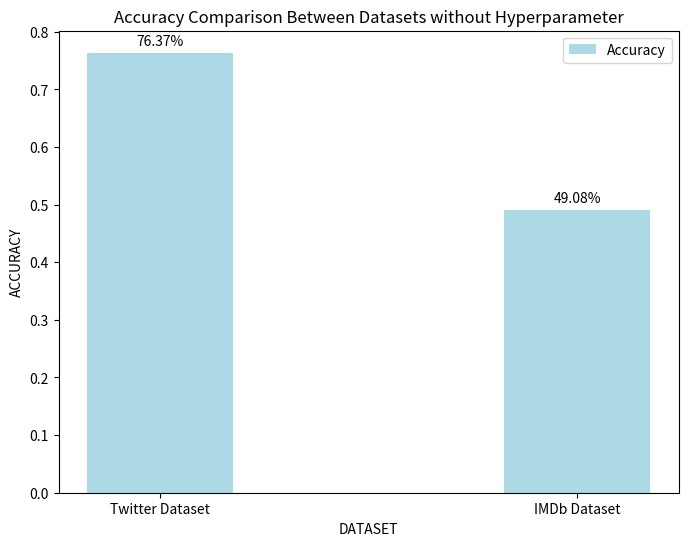

This figure's Python source:
import matplotlib.pyplot as plt
import numpy as np

def plot_accuracy_comparison(accuracies, titles):
    x = np.arange(len(accuracies))
    width = 0.35  # the width of the bars

    fig, ax = plt.subplots(figsize=(8, 6))
    bars = ax.bar(x, accuracies, width, label='Accuracy', color='lightblue')

    ax.set_xlabel('DATASET')
    ax.set_ylabel('ACCURACY')
    ax.set_title('Accuracy Comparison Between Datasets without Hyperparameter')
    ax.set_xticks(x)
    ax.set_xticklabels(titles)
    ax.legend()

    # Add data labels on top of the bars
    for bar in bars:
        height = bar.get_height()
        ax.annotate('%.2f%%' % (height * 100),
                    xy=(bar.get_x() + bar.get_width() / 2, height),
                    xytext=(0, 3),  # 3 points vertical offset
                    textcoords="offset points",
                    ha='center', va='bottom')

    plt.show()

# RF Twitter and IMDb results
twitter_accuracy = 0.7637
imdb_accuracy = 0.4908

# Display accuracy comparison
plot_accuracy_comparison([twitter_accuracy, imdb_accuracy],
                         ['Twitter Dataset', 'IMDb Dataset'])